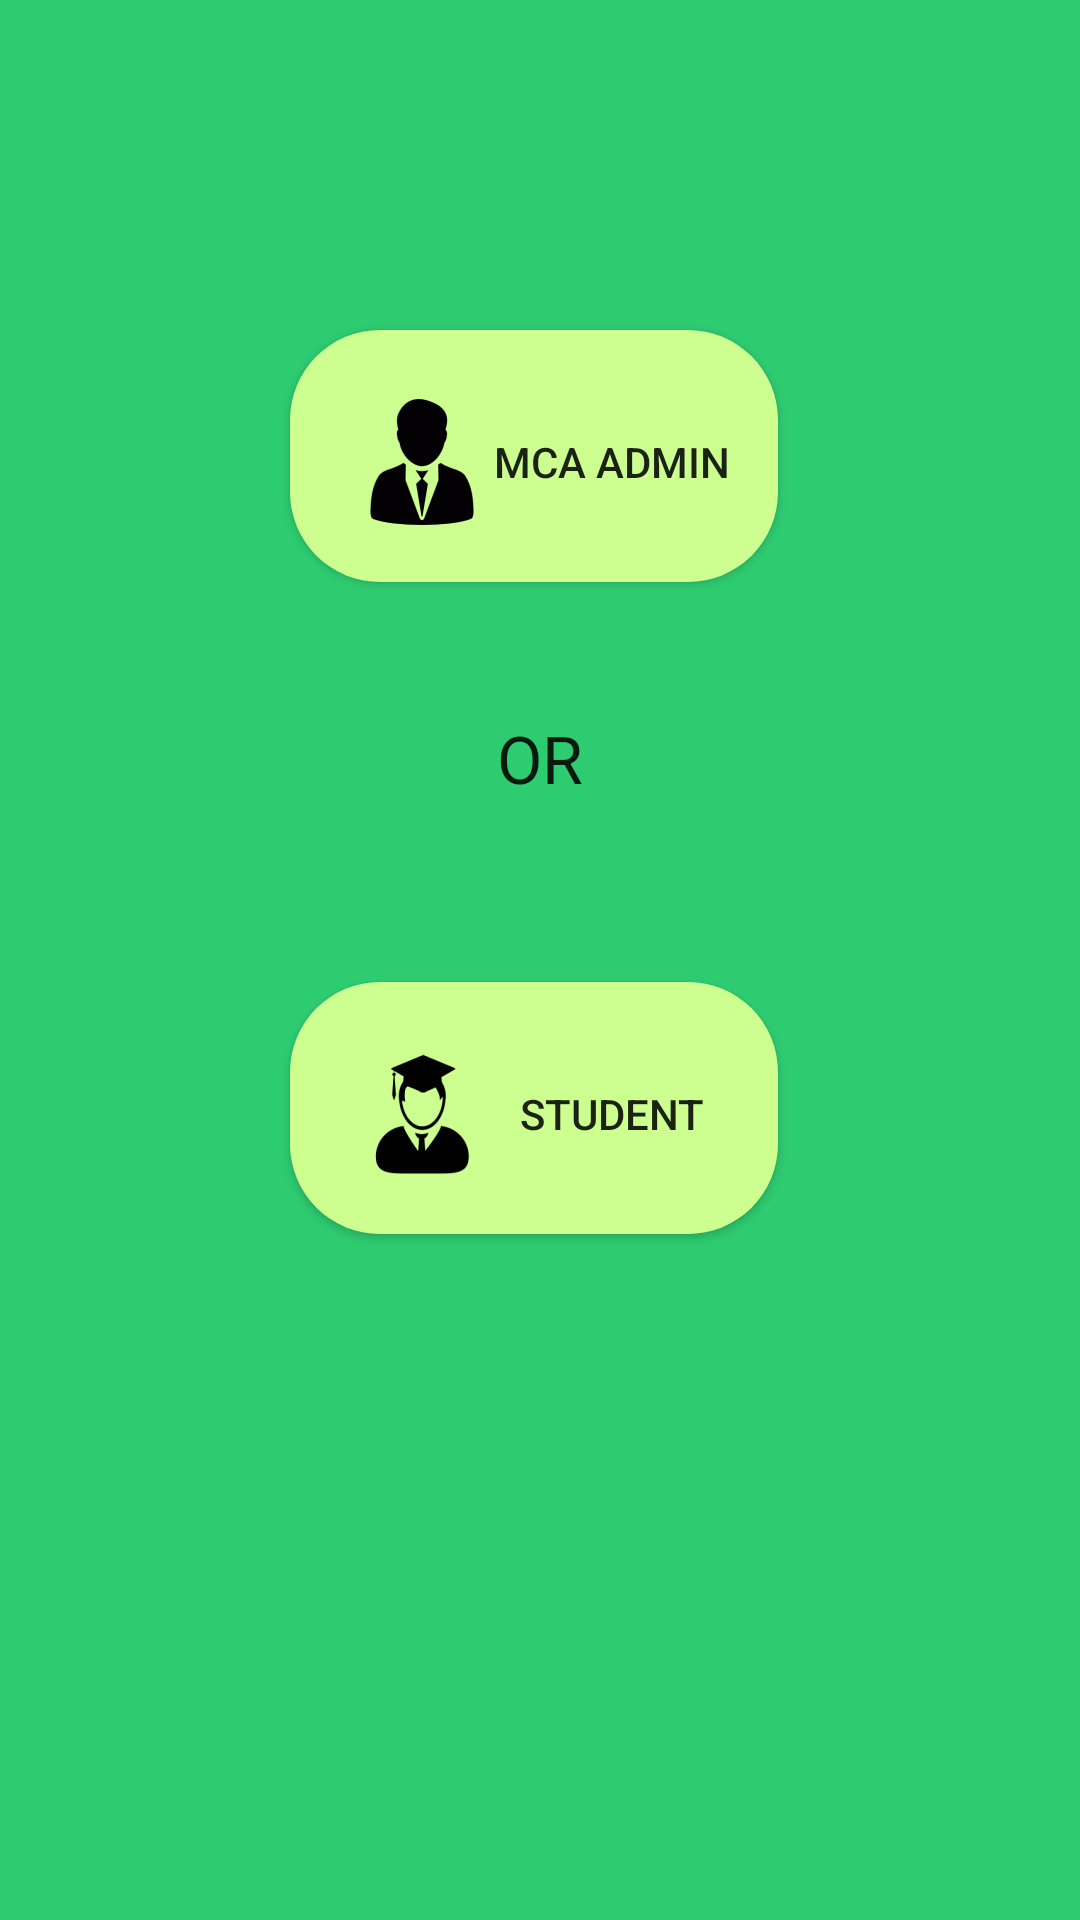

The Android layout XML behind this screen, and the referenced resources:
<!-- AndroidManifest.xml: application theme AppTheme -->
<!-- res/layout/activity_user_role.xml -->
<RelativeLayout xmlns:android="http://schemas.android.com/apk/res/android"
    xmlns:tools="http://schemas.android.com/tools" android:layout_width="match_parent"
    android:layout_height="match_parent"
    tools:context="com.example.ha294221.mootster.UserRoleActivity"
    android:background="@color/mootster_green_material_500">


    <Button
        android:id="@+id/mcaAdmin"
        android:layout_width="wrap_content"
        android:layout_height="wrap_content"
        android:text="@string/mca_admin"
        android:drawableLeft="@mipmap/admin_icon"
        android:background="@drawable/button_selector"
        android:layout_marginTop="110dp"
        android:padding="20dp"
        android:layout_alignParentTop="true"
        android:layout_centerHorizontal="true"
        android:onClick="onButtonClick"
        android:singleLine="true" />

    <TextView
        android:layout_width="wrap_content"
        android:layout_height="wrap_content"
        android:textAppearance="?android:attr/textAppearanceLarge"
        android:text="OR"
        android:id="@+id/textView"
        android:layout_below="@+id/mcaAdmin"
        android:layout_centerHorizontal="true"
        android:padding="20dp"
        android:layout_margin="20dp" />

    <Button
        android:id="@+id/student"
        android:layout_width="wrap_content"
        android:layout_height="wrap_content"
        android:text="@string/student"
        android:drawableLeft="@mipmap/student_icon"
        android:layout_below="@+id/textView"
        android:background="@drawable/button_selector"
        android:padding="20dp"
        android:layout_marginTop="20dp"
        android:layout_marginBottom="20dp"
        android:layout_alignRight="@+id/mcaAdmin"
        android:layout_alignEnd="@+id/mcaAdmin"
        android:layout_alignLeft="@+id/mcaAdmin"
        android:layout_alignStart="@+id/mcaAdmin"
        android:onClick="onButtonClick"
        android:singleLine="true"
        android:ellipsize="middle" />


</RelativeLayout>
<!-- resources referenced by this layout -->
<resources>
  <color name="mootster_green_material_500">#2ecc71</color>
  <!-- drawable button_selector (drawable) -->
  <?xml version="1.0" encoding="utf-8"?>
  <selector xmlns:android="http://schemas.android.com/apk/res/android">
      <item android:state_pressed="true">
          <layer-list>
              <item android:left="4dp" android:top="4dp">
                  <shape>
                      <solid android:color="@color/bg_role_btn" />
                      <corners android:radius="30dip"/>
                  </shape>
              </item>
          </layer-list>
      </item>
      <item>
          <layer-list>
  
              
              <item android:bottom="4dp" android:right="4dp">
                  <shape>
                      <solid android:color="@color/bg_role_btn" />
                      <corners android:radius="30dip"/>
                  </shape>
              </item>
          </layer-list>
      </item>
  </selector>
  <!-- mipmap admin_icon: png bitmap (mipmap-hdpi, 1409 bytes) -->
  <!-- mipmap student_icon: png bitmap (mipmap-hdpi, 1391 bytes) -->
  <string name="mca_admin">MCA Admin</string>
  <string name="student">Student</string>
  <style name="AppTheme" parent="Theme.AppCompat.Light.DarkActionBar">
          
          <item name="android:windowActionBar">false</item>
      </style>
  <color name="bg_role_btn">#CCFF90</color>
</resources>
